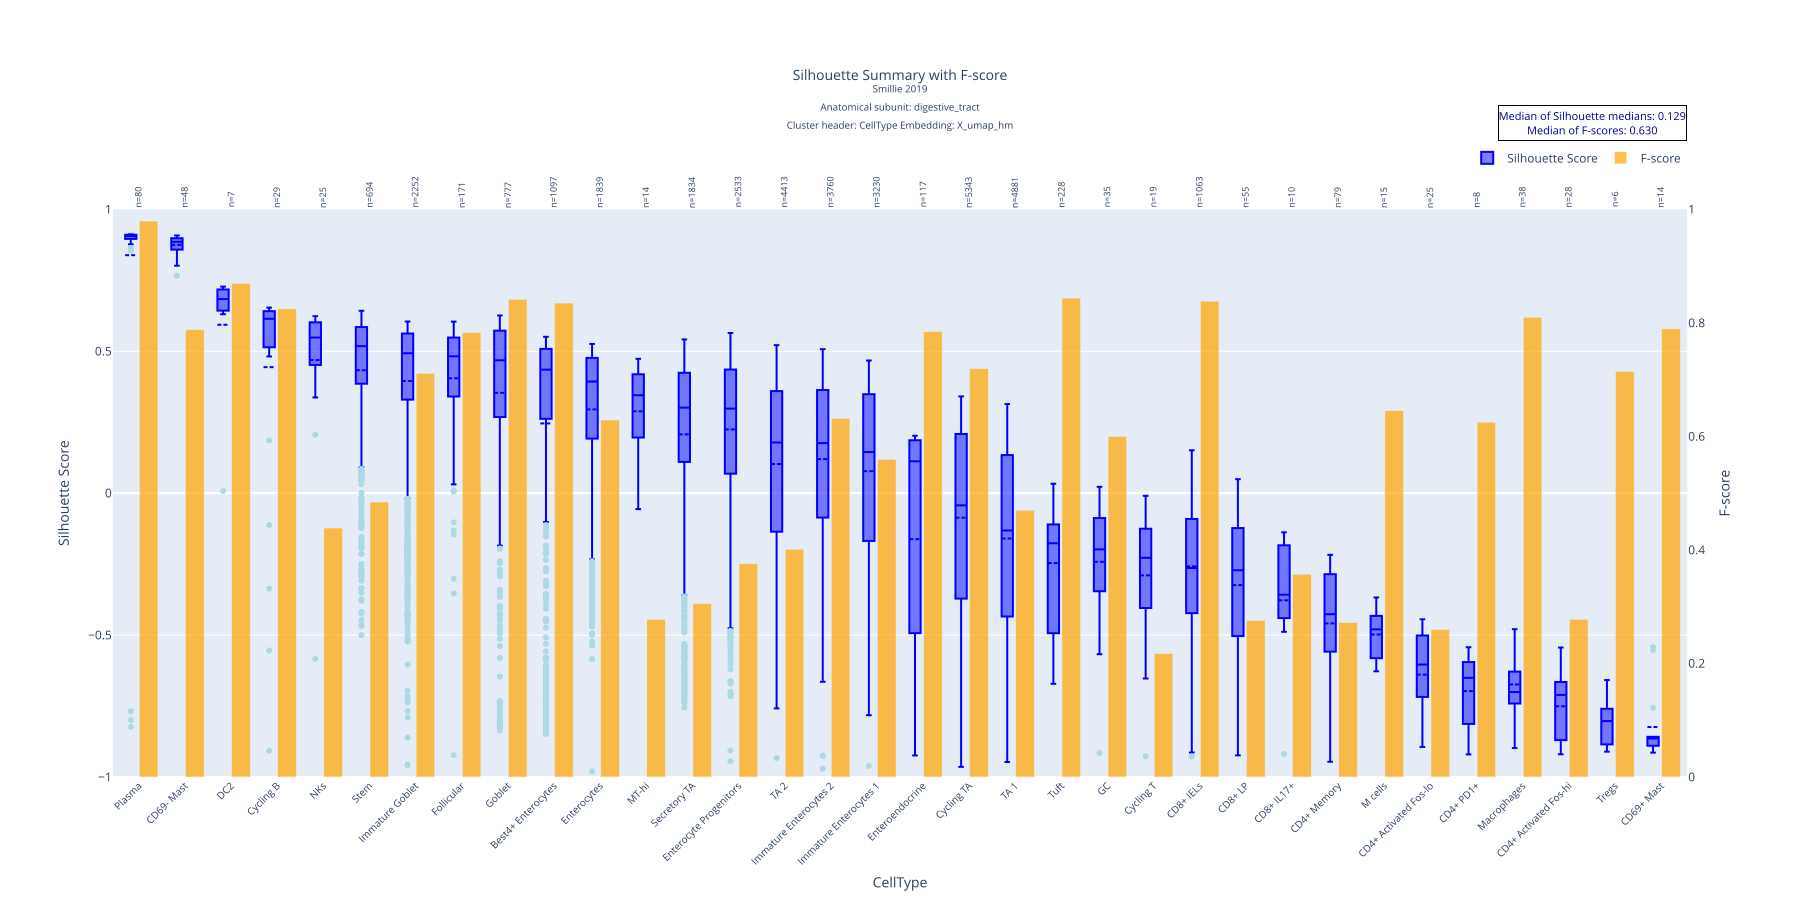

Values plotted in this chart, from the file beside it:
CellType, mean, std, median, count, q1, q3, f_score
Plasma, 0.8385, 0.3251, 0.9063, 80, 0.896, 0.9105, 0.9794
CD69- Mast, 0.8749, 0.03119, 0.8856, 48, 0.8591, 0.8981, 0.788
DC2, 0.5934, 0.2602, 0.6839, 7, 0.6559, 0.7112, 0.8696
Cycling B, 0.444, 0.4013, 0.6144, 29, 0.5141, 0.6407, 0.8247
NKs, 0.4691, 0.2446, 0.5484, 25, 0.4636, 0.6009, 0.4386
Stem, 0.4331, 0.2305, 0.5181, 694, 0.3858, 0.585, 0.4844
Immature Goblet, 0.3954, 0.2513, 0.4931, 2252, 0.3298, 0.5626, 0.711
Follicular, 0.4048, 0.2127, 0.4822, 171, 0.341, 0.5481, 0.7828
Goblet, 0.3535, 0.3247, 0.4683, 777, 0.2685, 0.5726, 0.8415
Best4+ Enterocytes, 0.2458, 0.4255, 0.4353, 1097, 0.262, 0.5082, 0.8349
Enterocytes, 0.2951, 0.2465, 0.3934, 1839, 0.1924, 0.4765, 0.6289
MT-hi, 0.2886, 0.1739, 0.3451, 14, 0.1995, 0.4183, 0.2778
Secretory TA, 0.2072, 0.3048, 0.3015, 1834, 0.1102, 0.4242, 0.3052
Enterocyte Progenitors, 0.2247, 0.2646, 0.2979, 2533, 0.06888, 0.4357, 0.3758
TA 2, 0.1027, 0.3021, 0.1785, 4413, -0.1356, 0.3596, 0.4012
Immature Enterocytes 2, 0.12, 0.2822, 0.1766, 3760, -0.08585, 0.3634, 0.6317
Immature Enterocytes 1, 0.0776, 0.2994, 0.145, 3230, -0.1682, 0.3486, 0.5598
Enteroendocrine, -0.1622, 0.3716, 0.1123, 117, -0.4926, 0.1863, 0.7846
Cycling TA, -0.08636, 0.308, -0.04288, 5343, -0.3714, 0.2085, 0.7194
TA 1, -0.1598, 0.3154, -0.1315, 4881, -0.4345, 0.1341, 0.47
Tuft, -0.2463, 0.1837, -0.1765, 228, -0.4934, -0.1104, 0.8436
GC, -0.2417, 0.2025, -0.198, 35, -0.343, -0.09177, 0.6
Cycling T, -0.2896, 0.2397, -0.2277, 19, -0.3804, -0.1321, 0.2174
CD8+ IELs, -0.2577, 0.2104, -0.2636, 1063, -0.4226, -0.09084, 0.8383
CD8+ LP, -0.3239, 0.2792, -0.2716, 55, -0.4979, -0.1251, 0.2756
CD8+ IL17+, -0.3775, 0.2285, -0.3577, 10, -0.438, -0.2178, 0.3571
CD4+ Memory, -0.4587, 0.2202, -0.4264, 79, -0.5452, -0.2855, 0.2721
M cells, -0.498, 0.08738, -0.4799, 15, -0.5732, -0.4385, 0.6452
CD4+ Activated Fos-lo, -0.6392, 0.1538, -0.6038, 25, -0.677, -0.5018, 0.2597
CD4+ PD1+, -0.6975, 0.1437, -0.6505, 8, -0.767, -0.6094, 0.625
Macrophages, -0.6739, 0.09681, -0.7007, 38, -0.741, -0.6307, 0.8099
CD4+ Activated Fos-hi, -0.7509, 0.1112, -0.7108, 28, -0.8696, -0.6667, 0.2778
Tregs, -0.8032, 0.09156, -0.8028, 6, -0.8696, -0.7654, 0.7143
CD69+ Mast, -0.824, 0.123, -0.8643, 14, -0.8893, -0.8585, 0.7895
